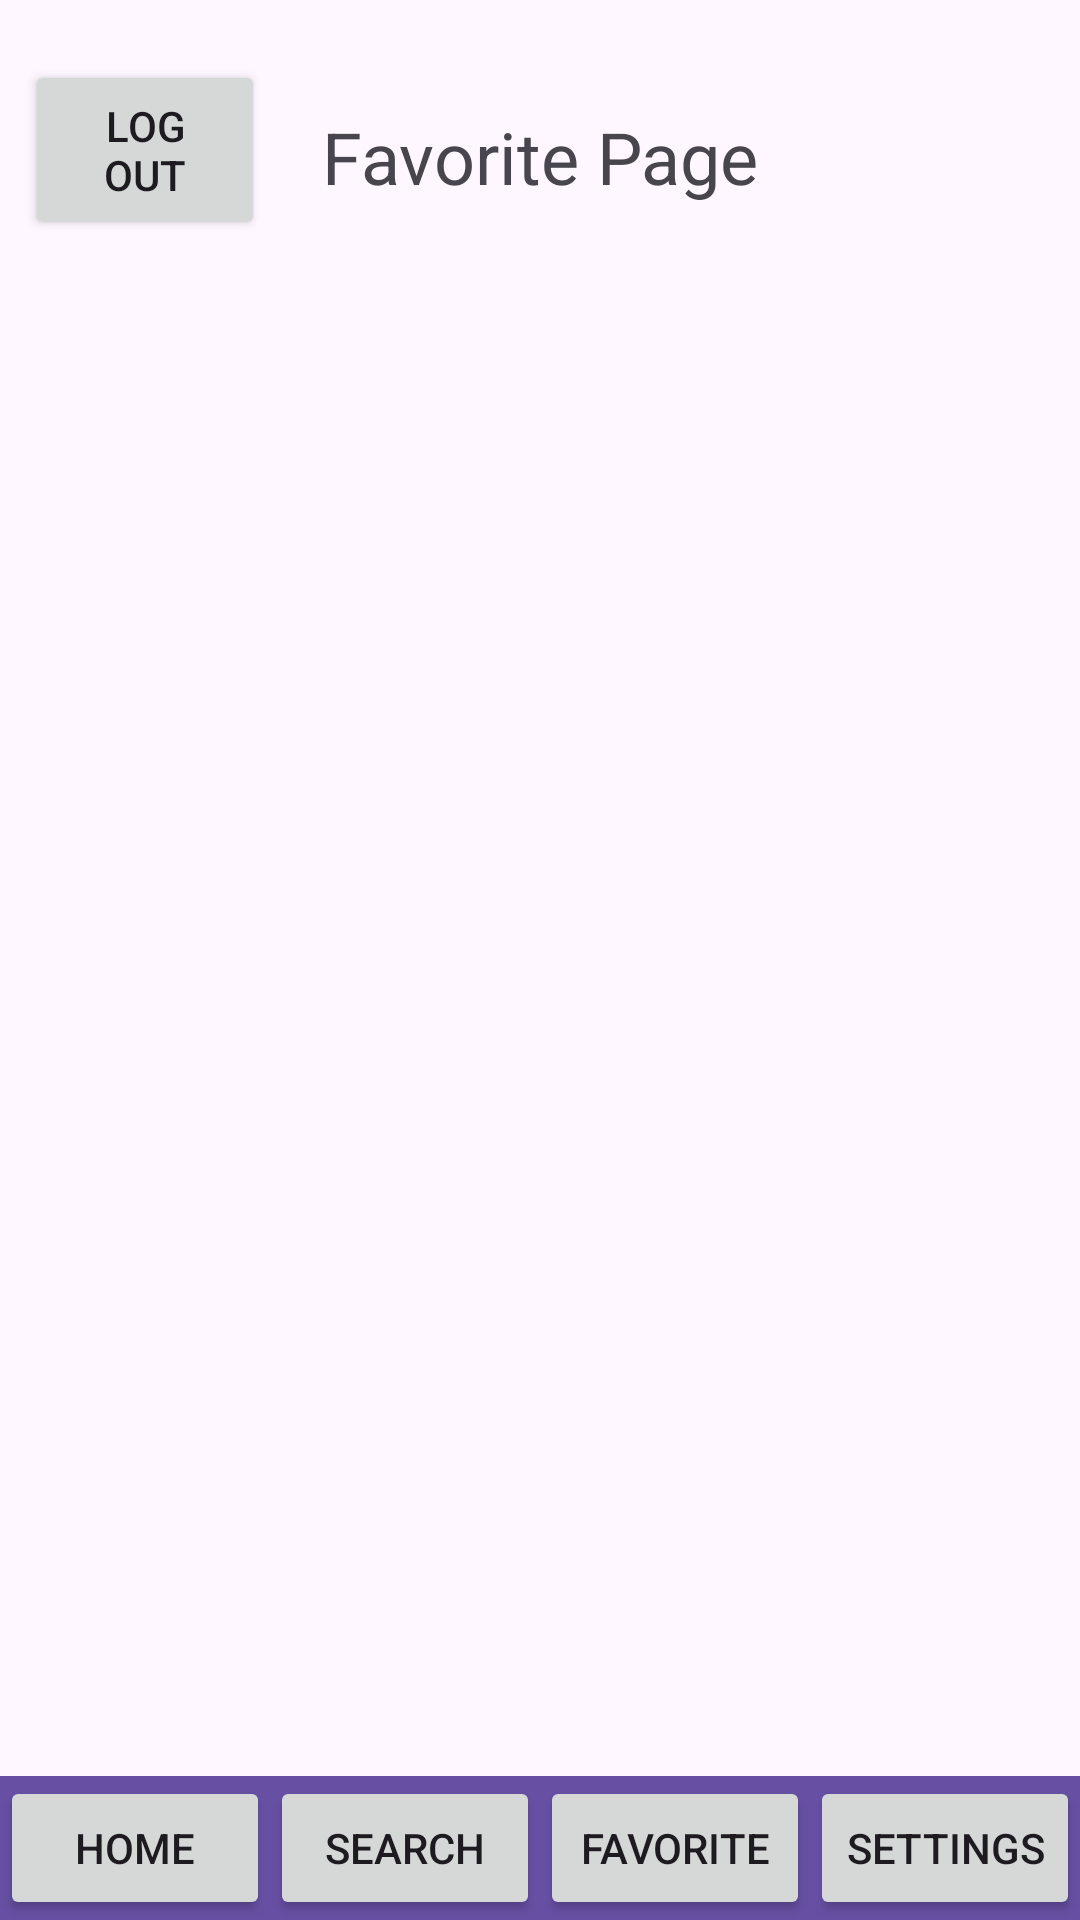

Here is an Android app screen rendered from its layout file. Give the layout XML and the strings, colors and styles it references.
<!-- AndroidManifest.xml: application theme Theme.M13_Project -->
<!-- res/layout/activity_favorite.xml -->
<androidx.constraintlayout.widget.ConstraintLayout
    xmlns:android="http://schemas.android.com/apk/res/android"
    xmlns:app="http://schemas.android.com/apk/res-auto"
    xmlns:tools="http://schemas.android.com/tools"
    android:layout_width="match_parent"
    android:layout_height="match_parent"
    tools:context=".FavoriteActivity">

    <TextView
        android:id="@+id/textViewTitle"
        android:layout_width="wrap_content"
        android:layout_height="wrap_content"
        android:layout_marginStart="16dp"
        android:layout_marginTop="36dp"
        android:layout_marginEnd="16dp"
        android:text="Favorite Page"
        android:textSize="24sp"
        app:layout_constraintEnd_toEndOf="parent"
        app:layout_constraintStart_toStartOf="parent"
        app:layout_constraintTop_toTopOf="parent" />

    <TextView
        android:id="@+id/textViewNoFavorites"
        android:layout_width="wrap_content"
        android:layout_height="wrap_content"
        android:layout_marginTop="20dp"
        android:text="No favorite products"
        android:visibility="gone"
        app:layout_constraintTop_toBottomOf="@id/textViewTitle"
        app:layout_constraintStart_toStartOf="parent"
        app:layout_constraintEnd_toEndOf="parent" />

    <Button
        android:id="@+id/buttonLogout"
        android:layout_width="80dp"
        android:layout_height="60dp"
        android:layout_marginTop="20dp"
        android:text="Log out"
        app:layout_constraintEnd_toStartOf="@+id/textViewTitle"
        app:layout_constraintHorizontal_bias="0.301"
        app:layout_constraintStart_toStartOf="parent"
        app:layout_constraintTop_toTopOf="parent"
        app:layout_constraintVertical_bias="0.0" />

    <androidx.recyclerview.widget.RecyclerView
        android:id="@+id/recyclerViewProducts"
        android:layout_width="match_parent"
        android:layout_height="0dp"
        android:layout_marginTop="30dp"
        app:layout_constraintBottom_toTopOf="@id/bottom_navigation"
        app:layout_constraintTop_toBottomOf="@+id/textViewTitle" />

    <LinearLayout
        android:id="@+id/bottom_navigation"
        android:layout_width="match_parent"
        android:layout_height="wrap_content"
        android:orientation="horizontal"
        android:background="?attr/colorPrimary"
        app:layout_constraintBottom_toBottomOf="parent"
        app:layout_constraintEnd_toEndOf="parent"
        app:layout_constraintStart_toStartOf="parent">

        <Button
            android:id="@+id/navigation_home"
            android:layout_width="0dp"
            android:layout_height="wrap_content"
            android:layout_weight="1"
            android:text="Home" />

        <Button
            android:id="@+id/navigation_cart"
            android:layout_width="0dp"
            android:layout_height="wrap_content"
            android:layout_weight="1"
            android:text="Search" />

        <Button
            android:id="@+id/navigation_favorite"
            android:layout_width="0dp"
            android:layout_height="wrap_content"
            android:layout_weight="1"
            android:text="Favorite" />

        <Button
            android:id="@+id/navigation_settings"
            android:layout_width="0dp"
            android:layout_height="wrap_content"
            android:layout_weight="1"
            android:text="Settings" />
    </LinearLayout>

</androidx.constraintlayout.widget.ConstraintLayout>
<!-- resources referenced by this layout -->
<resources>
  <style name="Theme.M13_Project" parent="Base.Theme.M13_Project" />
  <style name="Base.Theme.M13_Project" parent="Theme.Material3.DayNight.NoActionBar">
          
          
      </style>
</resources>
